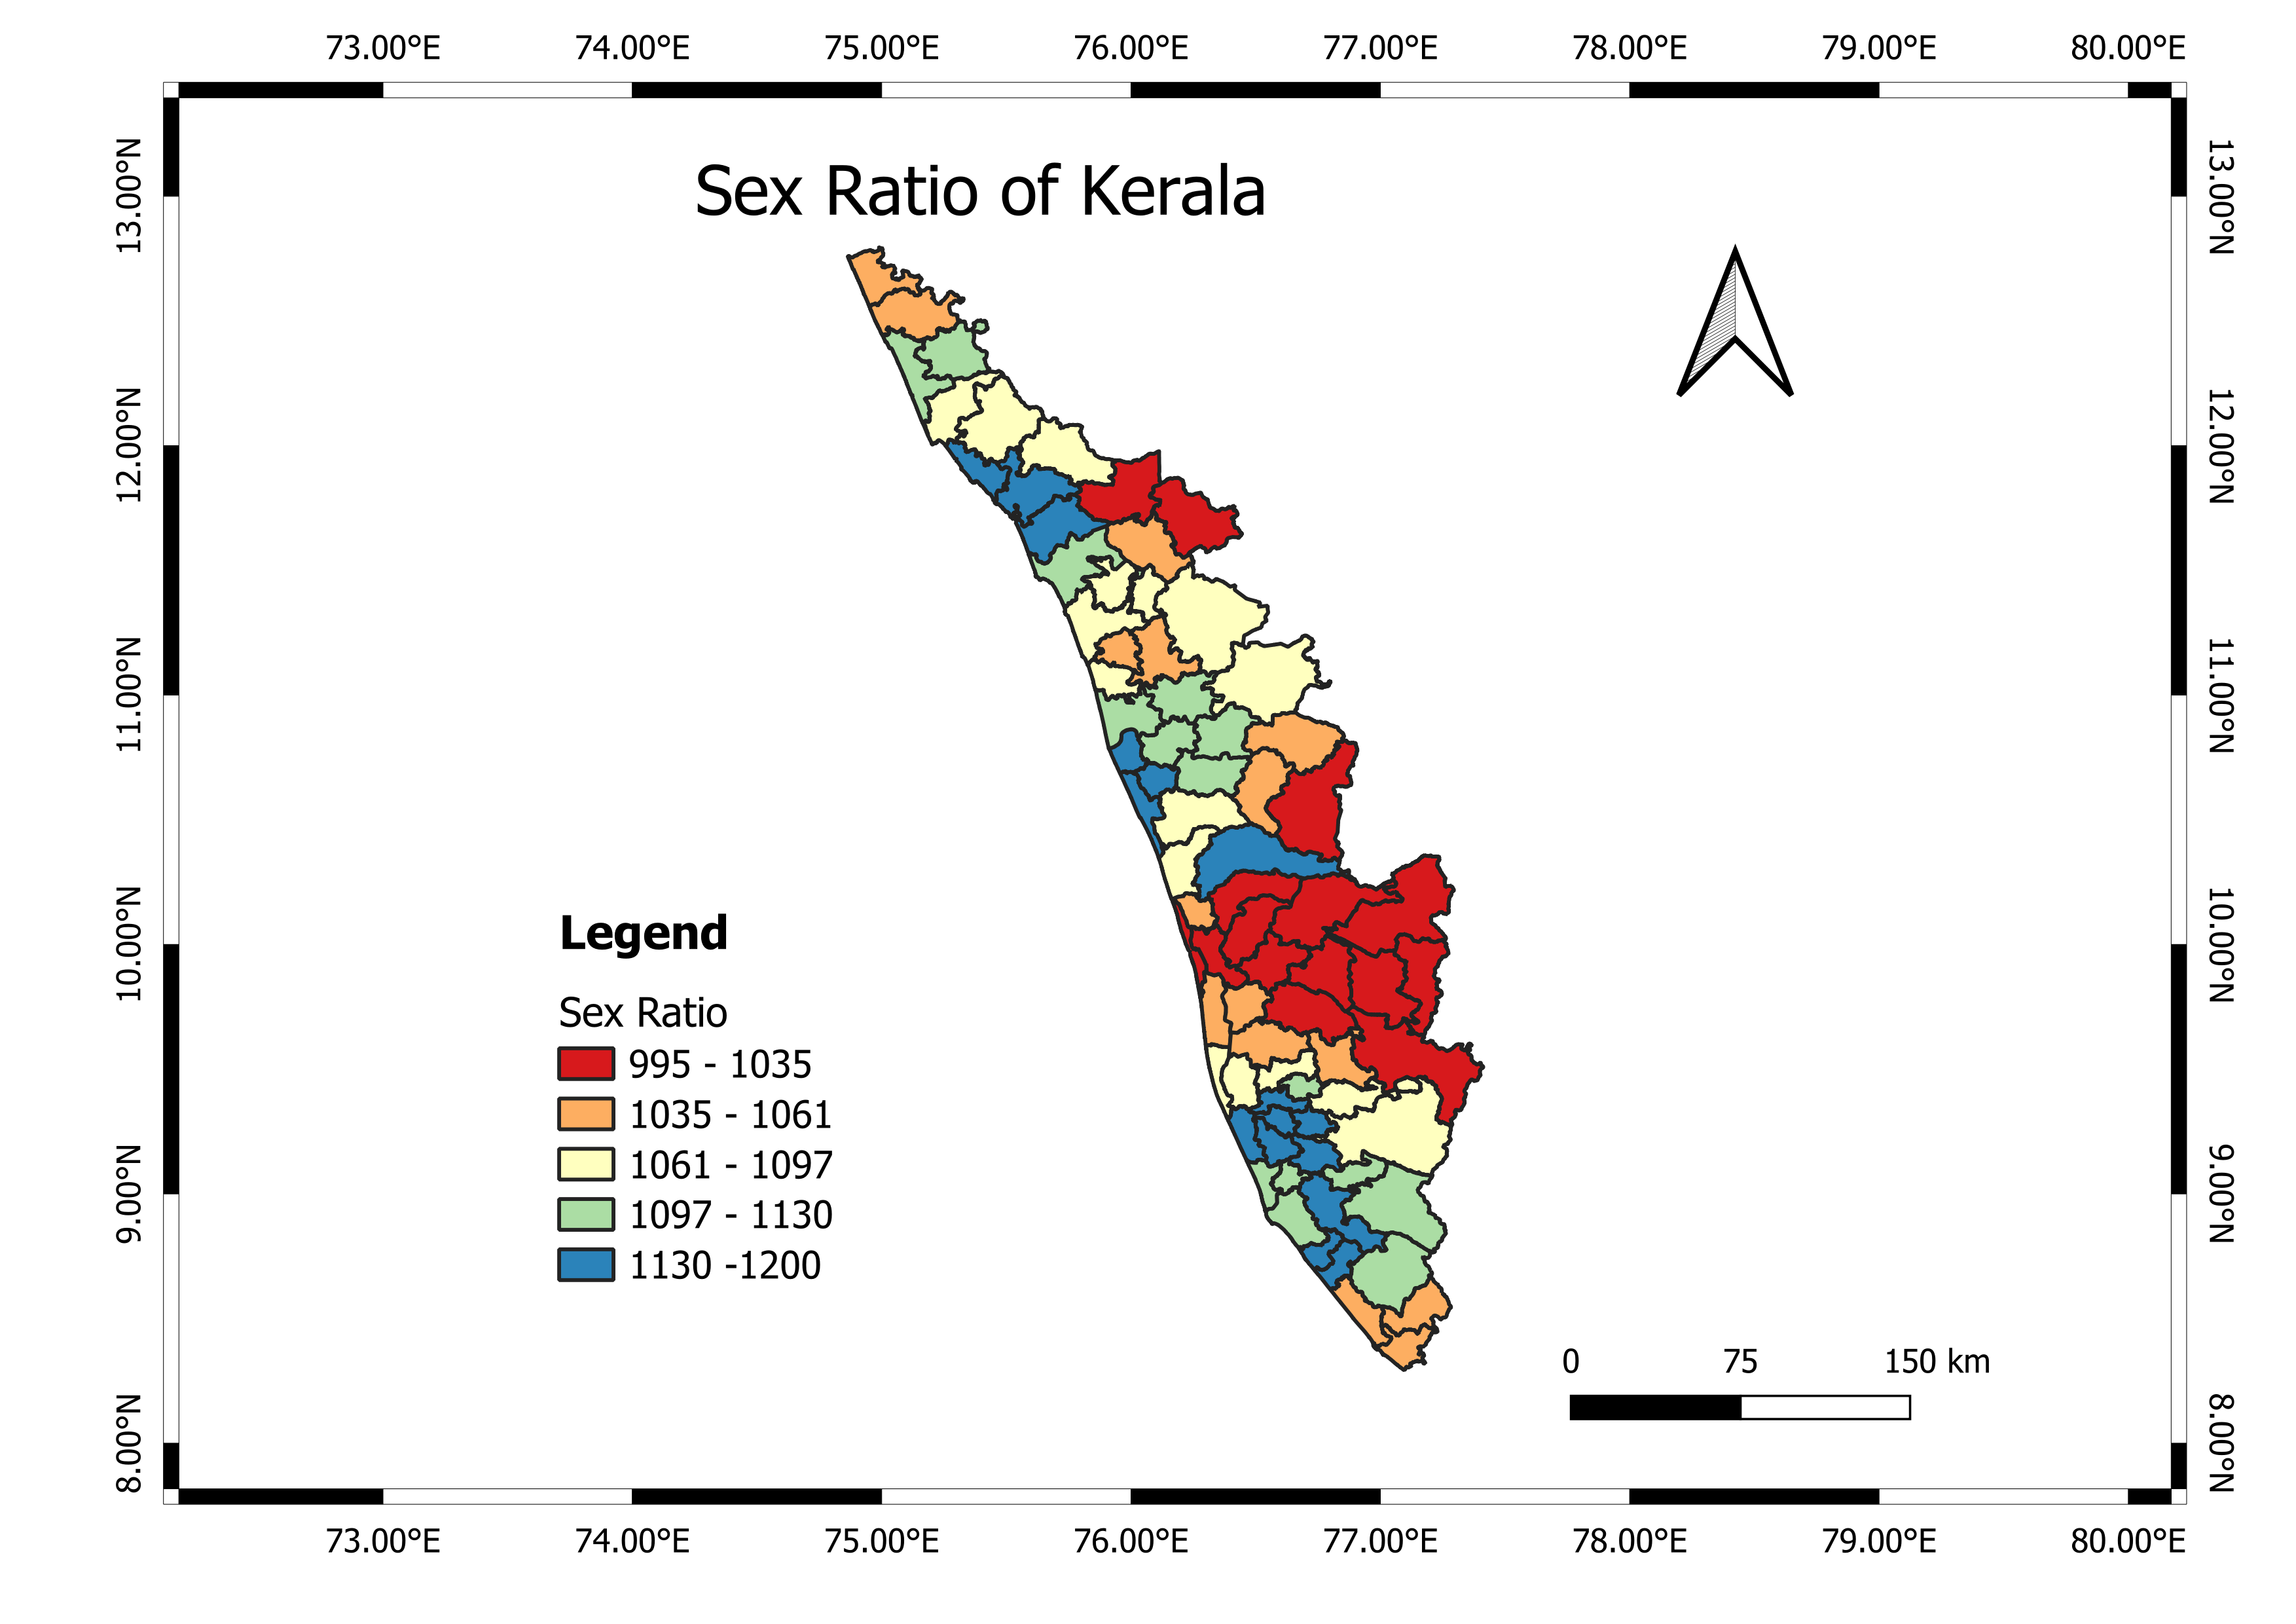

The table this chart was drawn from, first rows:
District, STATE, TEHSIL, Shape_Leng, Shape_Area, SR_SEX RATIO
P>LAKK>D, KERALA, ALATHUR, 150475, 578919605, 1058
ERN>KULAM, KERALA, ALUVA, 155736, 550828742, 1027
PATTANAMTHITTA, KERALA, ADOOR, 110539, 270281878, 1145
>LAPPUZHA, KERALA, AMBALAPPUZHA, 92256, 187397416, 1064
TRISS@R, KERALA, CHAVAKKAD, 376808, 1270626860, 1181
KOTTAYAM, KERALA, CHANGANASSERY, 125738, 269182223, 1063
>LAPPUZHA, KERALA, CHENGANNUR, 81002, 146732104, 1161
>LAPPUZHA, KERALA, CHERTHALA, 94686, 333937589, 1043
THIRUVANANTHAPURAM, KERALA, CHIRAYINKEEZHU, 98320, 224061572, 1195
P>LAKK>D, KERALA, CHITTUR, 227752, 1161171891, 1033
IDUKKI, KERALA, DEVIKULAM, 244025, 1225880631, 995
MALAPPURAM, KERALA, ERNAD, 201424, 515656834, 1052
K>SARAGOD, KERALA, HOSDURG, 179894, 448297115, 1115
IDUKKI, KERALA, IDUKKI, 178669, 749574386, 1012
KANN@R, KERALA, IRITTY, 183135, 744204693, 1091
KOTTAYAM, KERALA, KANJIRAPPALLY, 183296, 451957700, 1040
>LAPPUZHA, KERALA, KARTHIKAPPALLY, 85895, 237099520, 1149
THIRUVANANTHAPURAM, KERALA, KATTAKADA, 130221, 416240939, 1041
ERN>KULAM, KERALA, KANAYANNUR, 118973, 318124142, 1034
KANN@R, KERALA, KANNUR, 122736, 301260806, 1180
KOLLAM, KERALA, KARUNAGAPPALLY, 87025, 183184652, 1099
K>SARAGOD, KERALA, KASARAGOD, 174379, 616541839, 1049
ERN>KULAM, KERALA, KOCHI, 106446, 144504361, 1025
KOLLAM, KERALA, KOLLAM, 115252, 394569816, 1101
MALAPPURAM, KERALA, KONDOTTY, 105579, 254458127, 1052
PATTANAMTHITTA, KERALA, KONNI, 290761, 1485114905, 1091
ERN>KULAM, KERALA, KOTHAMANGALAM, 238004, 975153376, 1015
KOLLAM, KERALA, KOTTARAKKARA, 187638, 568900034, 1139
KOTTAYAM, KERALA, KOTTAYAM, 146452, 516002307, 1044
KOZHIKODE, KERALA, QUILANDY, 264954, 673311721, 1121
PATTANAMTHITTA, KERALA, KOZHENCHERY, 93757, 181542927, 1146
KOZHIKODE, KERALA, KOZHIKODE, 179807, 543805119, 1074
TRISS@R, KERALA, KODUNGALLUR, 84292, 205508334, 1139
KOLLAM, KERALA, KUNNATHUR, 75701, 141972335, 1103
ERN>KULAM, KERALA, KUNNATHUNAD, 137717, 484449747, 1012
>LAPPUZHA, KERALA, KUTTANAD, 91385, 311324871, 1075
KOTTAYAM, KERALA, MEENACHIL, 173395, 689558274, 1015
WAYANAD, KERALA, MANANTHAVADY, 175765, 745412265, 1024
>LAPPUZHA, KERALA, MAVELIKKARA, 96119, 237253990, 1170
PATTANAMTHITTA, KERALA, MALLAPPALLY, 86247, 160478911, 1105
K>SARAGOD, KERALA, MANJESWARAN, 144865, 383803482, 1049
P>LAKK>D, KERALA, MANNARKAD, 245016, 1217721608, 1063
TRISS@R, KERALA, MUKUNDAPURAM, 149046, 435516449, 1096
ERN>KULAM, KERALA, MUVATTUPUZHA, 152176, 446715862, 1017
THIRUVANANTHAPURAM, KERALA, NEDUMANGAD, 150348, 840827391, 1105
THIRUVANANTHAPURAM, KERALA, NEYYATTINKARA, 126299, 284320418, 1041
MALAPPURAM, KERALA, NILAMBUR, 218644, 1385550070, 1096
P>LAKK>D, KERALA, OTTAPPALAM, 132942, 479397370, 1102
IDUKKI, KERALA, PEERUMADE, 298498, 1337022133, 1010
P>LAKK>D, KERALA, PALAKKAD, 170851, 723530052, 1048
ERN>KULAM, KERALA, PARAVUR, 76791, 195295055, 1047
P>LAKK>D, KERALA, PATTAMBI, 121651, 376983297, 1102
KOLLAM, KERALA, PATHANAPURAM, 128665, 267205384, 1125
KANN@R, KERALA, PAYYANUR, 162369, 507758532, 1091
MALAPPURAM, KERALA, PERINTHALMANNA, 174981, 511081840, 1104
MALAPPURAM, KERALA, PONNANI, 76496, 204157117, 1147
KOLLAM, KERALA, PUNALUR, 204128, 997014039, 1125
PATTANAMTHITTA, KERALA, RANNI, 197390, 448497178, 1091
WAYANAD, KERALA, SULTHANBATHERY, 171542, 776226257, 1029
KOZHIKODE, KERALA, THAMARASSERY, 242389, 568048623, 1074
... 15 more rows
